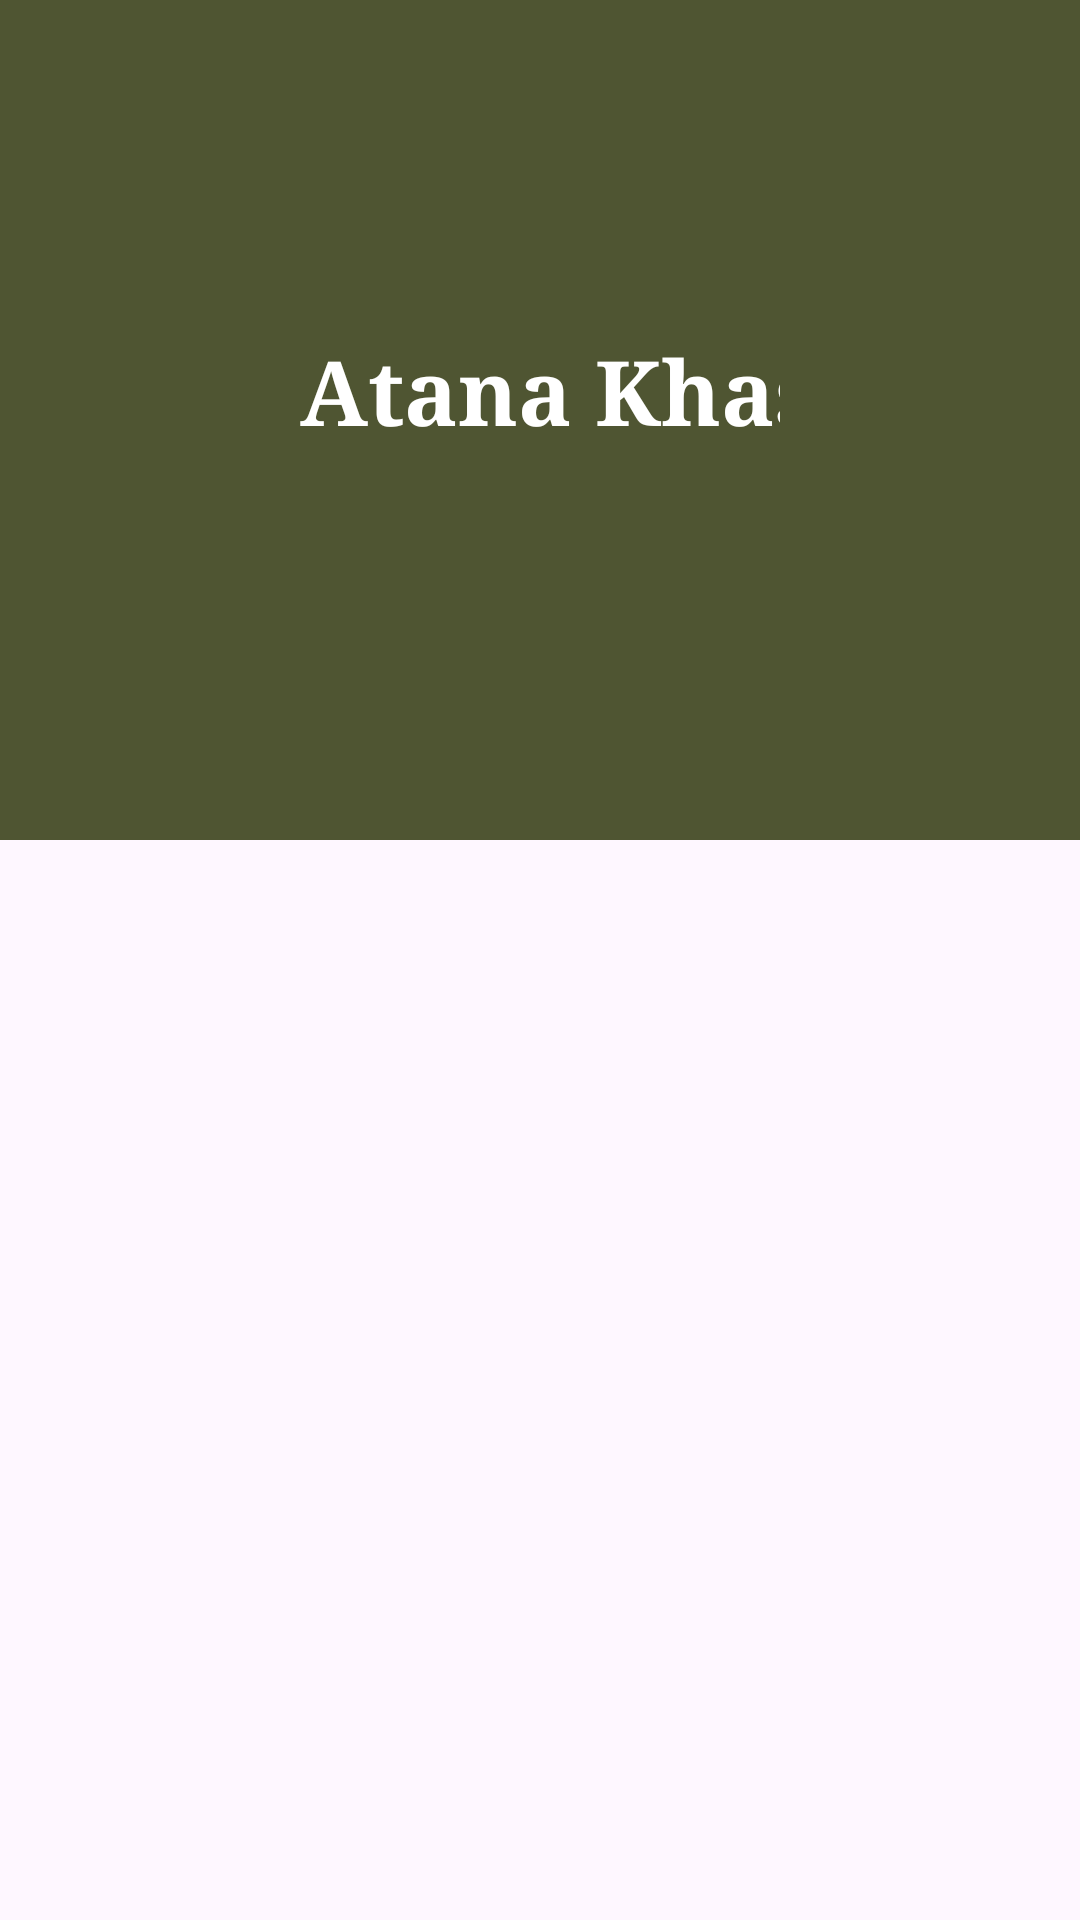

Write the Android layout XML for this screen, with the resource values it uses.
<!-- AndroidManifest.xml: application theme Theme.TourismInKhasab -->
<!-- res/layout/re_item.xml -->
<?xml version="1.0" encoding="utf-8"?>
<androidx.constraintlayout.widget.ConstraintLayout xmlns:android="http://schemas.android.com/apk/res/android"
    xmlns:tools="http://schemas.android.com/tools"
    android:layout_width="match_parent"
    android:layout_height="match_parent">

    <LinearLayout
        android:id="@+id/loy"
        android:layout_width="match_parent"
        android:layout_height="wrap_content"
        android:orientation="vertical"
        android:padding="100dp"
        android:background="#4F5532"
        tools:ignore="MissingConstraints">

        <TextView
            android:id="@+id/tex1"
            android:layout_width="300dp"
            android:layout_height="70dp"
            android:layout_marginStart="0dp"
            android:layout_marginTop="10dp"
            android:fontFamily="serif"
            android:text="Atana Khasab"
            android:textColor="#ffffff"
            android:textSize="30sp"
            android:textStyle="bold">

        </TextView>


    </LinearLayout>
</androidx.constraintlayout.widget.ConstraintLayout>
<!-- resources referenced by this layout -->
<resources>
  <style name="Theme.TourismInKhasab" parent="Base.Theme.TourismInKhasab" />
  <style name="Base.Theme.TourismInKhasab" parent="Theme.Material3.DayNight.NoActionBar">
          
          
      </style>
</resources>
